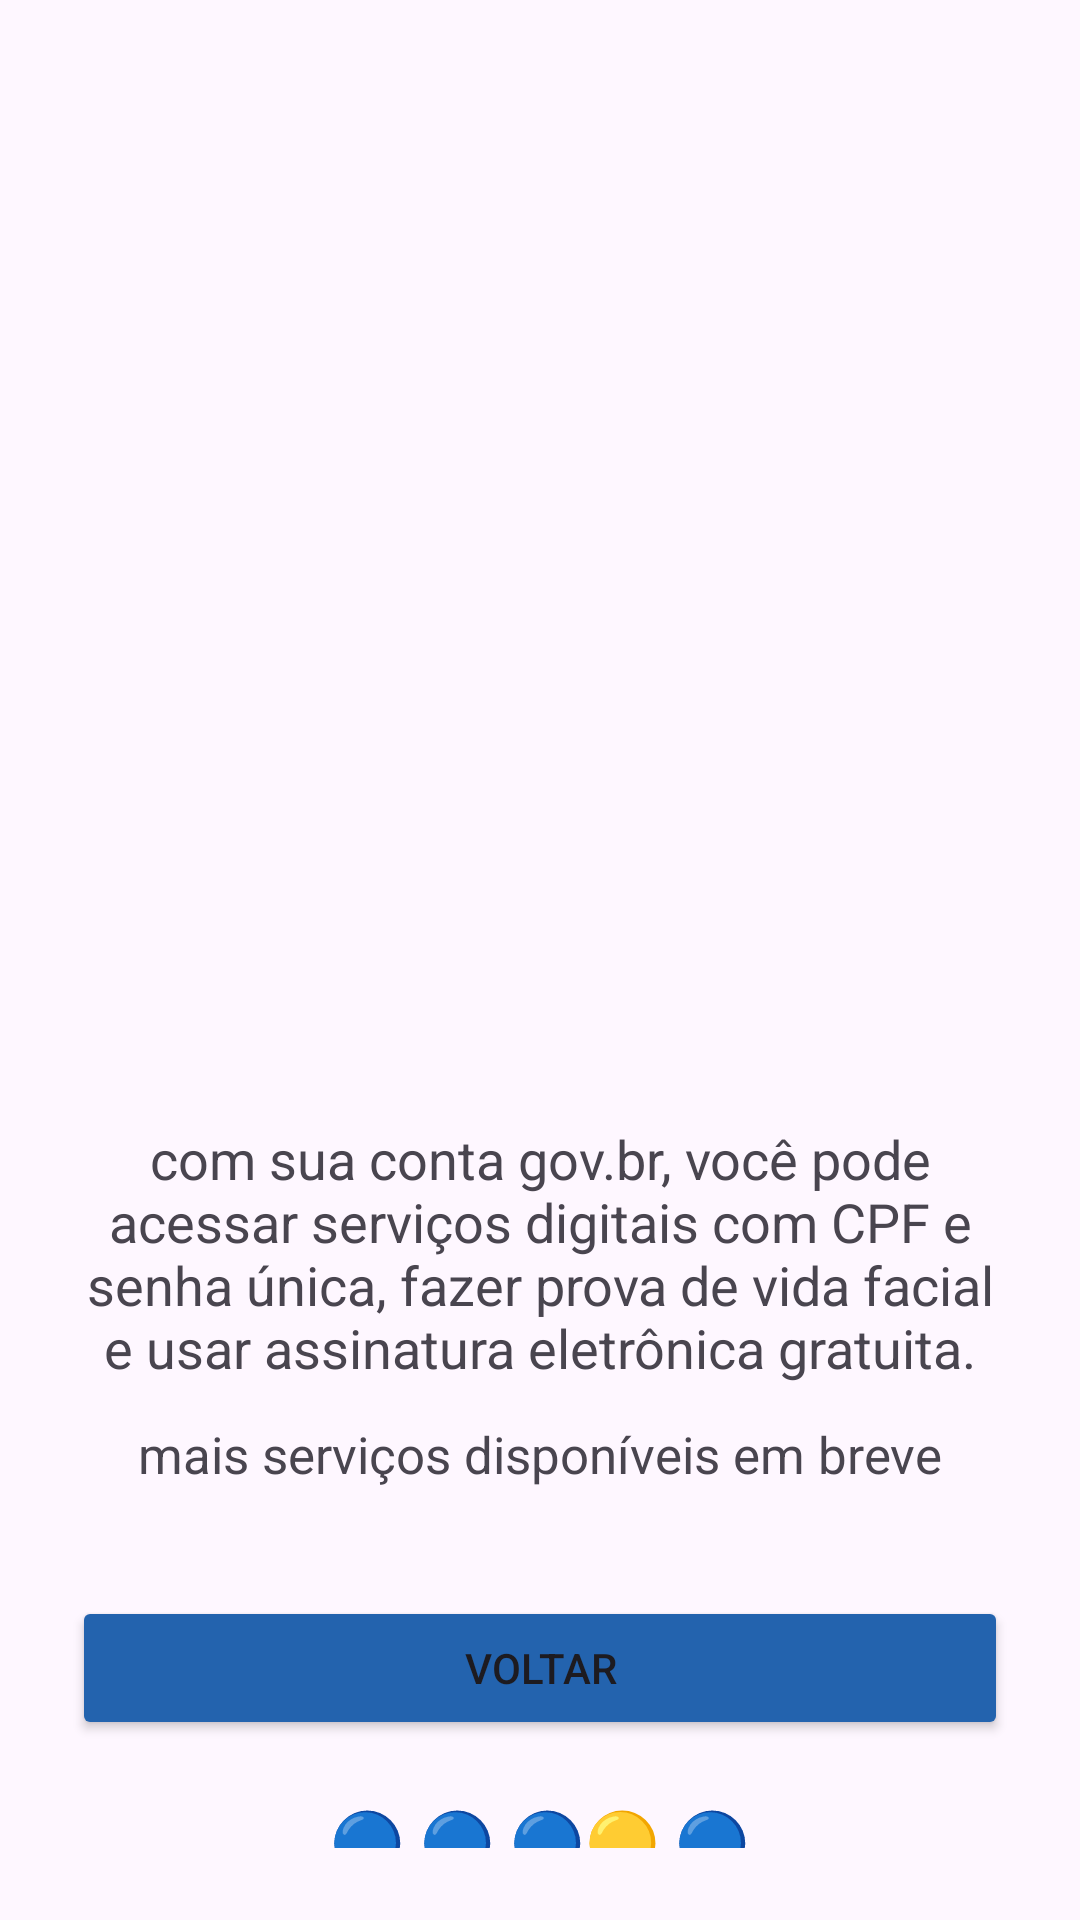

This screen was rendered from an Android layout file. Write that file and the resources it references.
<!-- AndroidManifest.xml: application theme Theme.AppTrocaTela -->
<!-- res/layout/activity_segunda_tela.xml -->
<?xml version="1.0" encoding="utf-8"?>

<androidx.constraintlayout.widget.ConstraintLayout
    xmlns:android="http://schemas.android.com/apk/res/android"
    xmlns:app="http://schemas.android.com/apk/res-auto"
    xmlns:tools="http://schemas.android.com/tools"
    android:layout_width="match_parent"
    android:layout_height="match_parent"
    tools:context=".SegundaTela"
    android:padding="24dp">

    <ImageView
        android:id="@+id/imagemPrincipal"
        android:layout_width="230dp"
        android:layout_height="290dp"
        app:srcCompat="@drawable/governofederal2"
        app:layout_constraintTop_toTopOf="parent"
        app:layout_constraintStart_toStartOf="parent"
        app:layout_constraintEnd_toEndOf="parent"
        android:layout_marginTop="40dp"/>

    <TextView
        android:id="@+id/textoDescricao"
        android:layout_width="0dp"
        android:layout_height="wrap_content"
        android:text="com sua conta gov.br, você pode acessar serviços digitais com CPF e senha única, fazer prova de vida facial e usar assinatura eletrônica gratuita."
        android:textSize="18sp"
        android:textAlignment="center"
        android:layout_marginTop="20dp"
        app:layout_constraintTop_toBottomOf="@id/imagemPrincipal"
        app:layout_constraintStart_toStartOf="parent"
        app:layout_constraintEnd_toEndOf="parent"/>

    <TextView
        android:id="@+id/textoServicos"
        android:layout_width="wrap_content"
        android:layout_height="wrap_content"
        android:text="mais serviços disponíveis em breve"
        android:textSize="17sp"
        android:textAlignment="center"
        android:layout_marginTop="12dp"
        app:layout_constraintTop_toBottomOf="@id/textoDescricao"
        app:layout_constraintStart_toStartOf="parent"
        app:layout_constraintEnd_toEndOf="parent"/>

    <Button
        android:id="@+id/botaoVoltarInicio"
        android:layout_width="0dp"
        android:layout_height="wrap_content"
        android:text="Voltar"
        android:backgroundTint="#2363AE"
        android:layout_marginTop="36dp"
        app:layout_constraintTop_toBottomOf="@id/textoServicos"
        app:layout_constraintStart_toStartOf="parent"
        app:layout_constraintEnd_toEndOf="parent"/>

    <TextView
        android:id="@+id/indicadorEtapas2"
        android:layout_width="wrap_content"
        android:layout_height="wrap_content"
        android:text="🔵 🔵 🔵🟡 🔵"
        android:textSize="20sp"
        android:layout_marginTop="20dp"
        app:layout_constraintTop_toBottomOf="@id/botaoVoltarInicio"
        app:layout_constraintStart_toStartOf="parent"
        app:layout_constraintEnd_toEndOf="parent"/>

</androidx.constraintlayout.widget.ConstraintLayout>
<!-- resources referenced by this layout -->
<resources>
  <style name="Theme.AppTrocaTela" parent="Base.Theme.AppTrocaTela" />
  <style name="Base.Theme.AppTrocaTela" parent="Theme.Material3.DayNight.NoActionBar">
          
          
      </style>
</resources>
